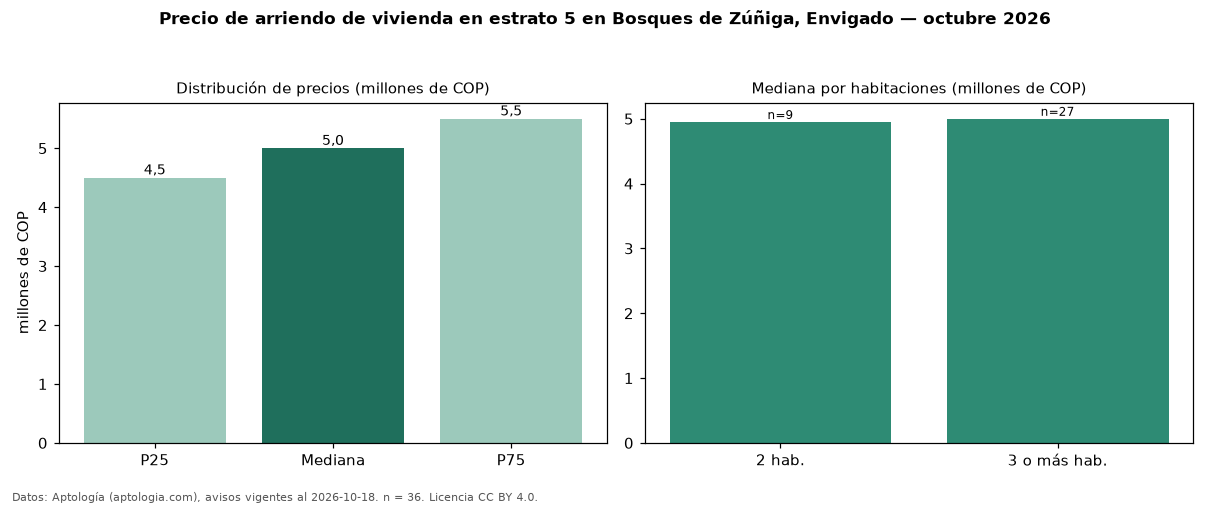

Data behind this chart, as committed beside it:
seccion, metrica, valor, moneda, n
precio, p25, 4500000, COP, 36
precio, mediana, 5000000, COP, 36
precio, p75, 5500000, COP, 36
precio, minimo, 1111111, COP, 36
precio, maximo, 8650000, COP, 36
m2, mediana_precio_m2, 43860, COP, 35
m2, area_mediana_m2, 114.1, m2, 35
banos, mediana_banos, 3.0, , 
parqueadero, pct_con_parqueadero, 97.2, %, 36
estrato, estrato_mas_frecuente, 5, , 36
habitaciones, 2, 4950000, COP, 9
habitaciones, 3+, 5000000, COP, 27
fuente, fecha_datos, 2026-10-18, , 
fuente, atribucion, https://www.aptologia.com/arriendo/envig…, , 
fuente, licencia, CC BY 4.0, , 
